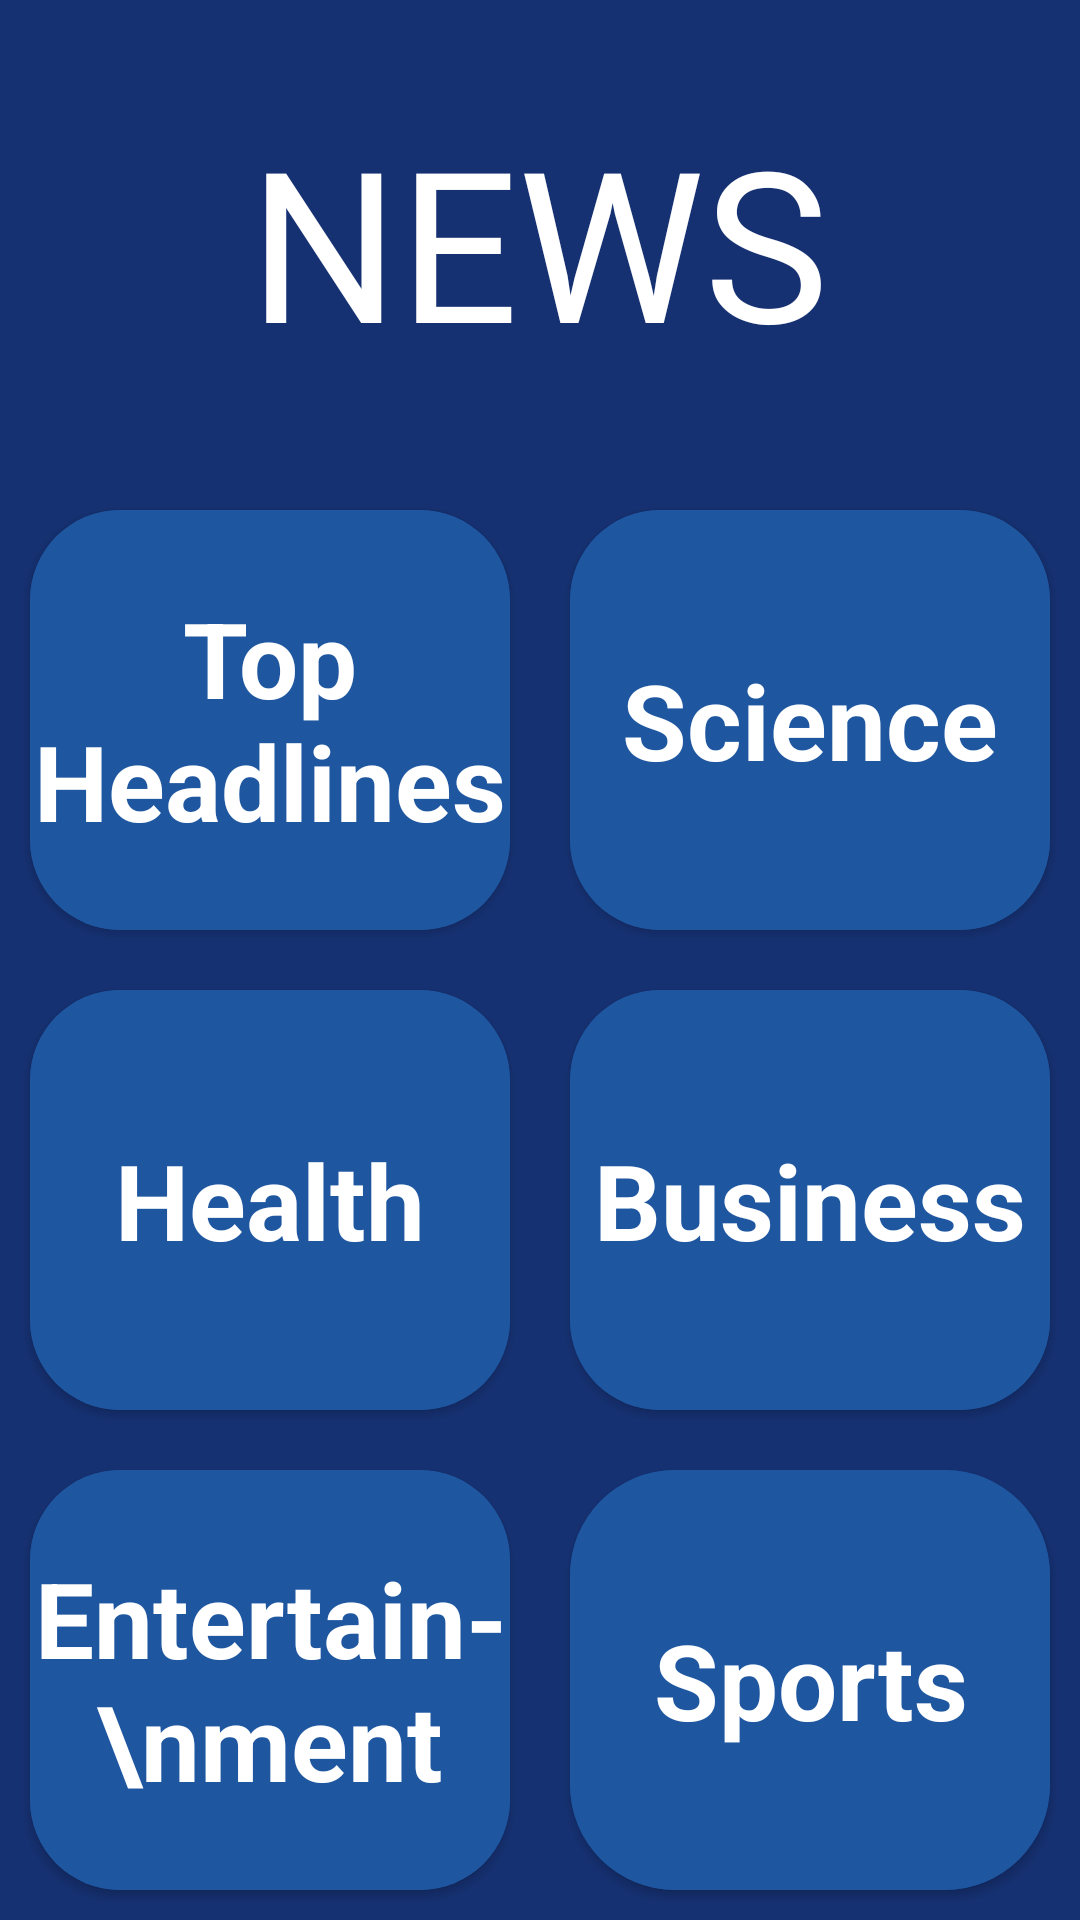

Write the Android layout XML for this screen, with the resource values it uses.
<!-- AndroidManifest.xml: application theme Theme.NewsApp -->
<!-- res/layout/activity_main.xml -->
<?xml version="1.0" encoding="utf-8"?>
<androidx.constraintlayout.widget.ConstraintLayout xmlns:android="http://schemas.android.com/apk/res/android"
    xmlns:app="http://schemas.android.com/apk/res-auto"
    xmlns:tools="http://schemas.android.com/tools"
    android:layout_width="match_parent"
    android:layout_height="match_parent"
    tools:context=".MainActivity">


    <TextView
        android:id="@+id/tvNews"
        android:layout_width="wrap_content"
        android:layout_height="wrap_content"
        android:fontFamily="@font/archivo_black"
        android:text="@string/news_title"
        android:textColor="#ffffff"
        android:textSize="70sp"
        app:layout_constraintBottom_toTopOf="@+id/guideline"
        app:layout_constraintEnd_toEndOf="parent"
        app:layout_constraintHorizontal_bias="0.497"
        app:layout_constraintStart_toStartOf="parent"
        app:layout_constraintTop_toTopOf="parent" />

    <androidx.constraintlayout.widget.Guideline
        android:id="@+id/guideline"
        android:layout_width="wrap_content"
        android:layout_height="wrap_content"
        android:orientation="horizontal"
        app:layout_constraintGuide_percent="0.25" />

    <androidx.constraintlayout.widget.Guideline
        android:id="@+id/guideline2"
        android:layout_width="wrap_content"
        android:layout_height="wrap_content"
        android:orientation="horizontal"
        app:layout_constraintGuide_percent="0.5" />

    <androidx.constraintlayout.widget.Guideline
        android:id="@+id/guideline3"
        android:layout_width="wrap_content"
        android:layout_height="wrap_content"
        android:orientation="horizontal"
        app:layout_constraintGuide_percent="0.75" />

    <androidx.constraintlayout.widget.Guideline
        android:id="@+id/guideline5"
        android:layout_width="wrap_content"
        android:layout_height="wrap_content"
        android:orientation="vertical"
        app:layout_constraintGuide_percent="0.50" />

    <androidx.cardview.widget.CardView
        android:id="@+id/cvTopHeadlines"
        android:layout_width="0dp"
        android:layout_height="0dp"
        android:layout_margin="10dp"
        app:cardBackgroundColor="@color/LightBlue"
        app:cardCornerRadius="30dp"
        app:layout_constraintBottom_toTopOf="@+id/guideline2"
        app:layout_constraintEnd_toStartOf="@+id/guideline5"
        app:layout_constraintStart_toStartOf="parent"
        app:layout_constraintTop_toTopOf="@+id/guideline" >

        <TextView
            android:id="@+id/tvTopHeadlines"
            android:layout_width="match_parent"
            android:layout_height="match_parent"
            android:background="@color/LightBlue"
            android:fontFamily="sans-serif"
            android:gravity="center"
            android:text="@string/top_headlines"
            android:textAlignment="center"
            android:textColor="#ffffff"
            android:textSize="35sp"
            android:textStyle="bold" />
    </androidx.cardview.widget.CardView>

    <androidx.cardview.widget.CardView
        android:id="@+id/cvScience"
        android:layout_width="0dp"
        android:layout_height="0dp"
        android:layout_margin="10dp"
        app:cardBackgroundColor="@color/LightBlue"
        app:cardCornerRadius="30dp"
        app:layout_constraintBottom_toTopOf="@+id/guideline2"
        app:layout_constraintEnd_toEndOf="parent"
        app:layout_constraintStart_toStartOf="@+id/guideline5"
        app:layout_constraintTop_toTopOf="@+id/guideline" >

        <TextView
            android:id="@+id/textView7"
            android:layout_width="match_parent"
            android:layout_height="match_parent"
            android:background="@color/LightBlue"
            android:gravity="center"
            android:text="@string/science"
            android:textAlignment="center"
            android:textColor="#ffffff"
            android:textSize="35sp"
            android:textStyle="bold" />
    </androidx.cardview.widget.CardView>

    <androidx.cardview.widget.CardView
        android:id="@+id/cvHealth"
        android:layout_width="0dp"
        android:layout_height="0dp"
        android:layout_margin="10dp"
        app:cardBackgroundColor="@color/LightBlue"
        app:cardCornerRadius="30dp"
        app:layout_constraintBottom_toTopOf="@+id/guideline3"
        app:layout_constraintEnd_toStartOf="@+id/guideline5"
        app:layout_constraintStart_toStartOf="parent"
        app:layout_constraintTop_toTopOf="@+id/guideline2">

        <TextView
            android:id="@+id/textView8"
            android:layout_width="match_parent"
            android:layout_height="match_parent"
            android:background="@color/LightBlue"
            android:gravity="center"
            android:text="@string/health"
            android:textAlignment="center"
            android:textColor="#ffffff"
            android:textSize="35sp"
            android:textStyle="bold" />
    </androidx.cardview.widget.CardView>

    <androidx.cardview.widget.CardView
        android:id="@+id/cvBusiness"
        android:layout_width="0dp"
        android:layout_height="0dp"
        android:layout_margin="10dp"
        app:cardBackgroundColor="@color/LightBlue"
        app:cardCornerRadius="30dp"
        app:layout_constraintBottom_toTopOf="@+id/guideline3"
        app:layout_constraintEnd_toEndOf="parent"
        app:layout_constraintStart_toStartOf="@+id/guideline5"
        app:layout_constraintTop_toTopOf="@+id/guideline2" >

        <TextView
            android:id="@+id/tvBusiness"
            android:layout_width="match_parent"
            android:layout_height="match_parent"
            android:background="@color/LightBlue"
            android:gravity="center"
            android:text="@string/business"
            android:textAlignment="center"
            android:textColor="#ffffff"
            android:textSize="35sp"
            android:textStyle="bold" />
    </androidx.cardview.widget.CardView>

    <androidx.cardview.widget.CardView
        android:id="@+id/cvEntertainment"
        android:layout_width="0dp"
        android:layout_height="0dp"
        android:layout_margin="10dp"
        app:cardBackgroundColor="@color/LightBlue"
        app:cardCornerRadius="30dp"
        app:layout_constraintBottom_toBottomOf="parent"
        app:layout_constraintEnd_toStartOf="@+id/guideline5"
        app:layout_constraintStart_toStartOf="parent"
        app:layout_constraintTop_toTopOf="@+id/guideline3" >

        <TextView
            android:id="@+id/tvEntertainment"
            android:layout_width="match_parent"
            android:layout_height="match_parent"
            android:background="@color/LightBlue"
            android:gravity="center"
            android:text="Entertain-\nment"
            android:textAlignment="center"
            android:textColor="#ffffff"
            android:textSize="35sp"
            android:textStyle="bold" />
    </androidx.cardview.widget.CardView>

    <androidx.cardview.widget.CardView
        android:id="@+id/cvSports"
        android:layout_width="0dp"
        android:layout_height="0dp"
        android:layout_margin="10dp"
        app:cardBackgroundColor="@color/LightBlue"
        app:cardCornerRadius="35dp"
        app:layout_constraintBottom_toBottomOf="parent"
        app:layout_constraintEnd_toEndOf="parent"
        app:layout_constraintStart_toStartOf="@+id/guideline5"
        app:layout_constraintTop_toTopOf="@+id/guideline3" >

        <TextView
            android:id="@+id/tvSports"
            android:layout_width="match_parent"
            android:layout_height="match_parent"
            android:background="@color/LightBlue"
            android:gravity="center"
            android:text="@string/sports"
            android:textAlignment="center"
            android:textColor="#ffffff"
            android:textSize="35sp"
            android:textStyle="bold" />
    </androidx.cardview.widget.CardView>

</androidx.constraintlayout.widget.ConstraintLayout>
<!-- resources referenced by this layout -->
<resources>
  <color name="LightBlue">#1E56A0</color>
  <string name="business">Business</string>
  <string name="health">Health</string>
  <string name="news_title">NEWS</string>
  <string name="science">Science</string>
  <string name="sports">Sports</string>
  <string name="top_headlines">Top Headlines</string>
  <style name="Theme.NewsApp" parent="Theme.MaterialComponents.Light.DarkActionBar.Bridge">
          <item name="android:colorPrimary">@color/DarkBlue</item>
          <item name="android:colorPrimaryDark">@color/DarkBlue</item>
          <item name="background">@color/DarkBlue</item>
          <item name="colorSecondary">@color/DarkBlue</item>
          <item name="android:background">@color/DarkBlue</item>
  
      </style>
  <color name="DarkBlue">#163172</color>
</resources>
